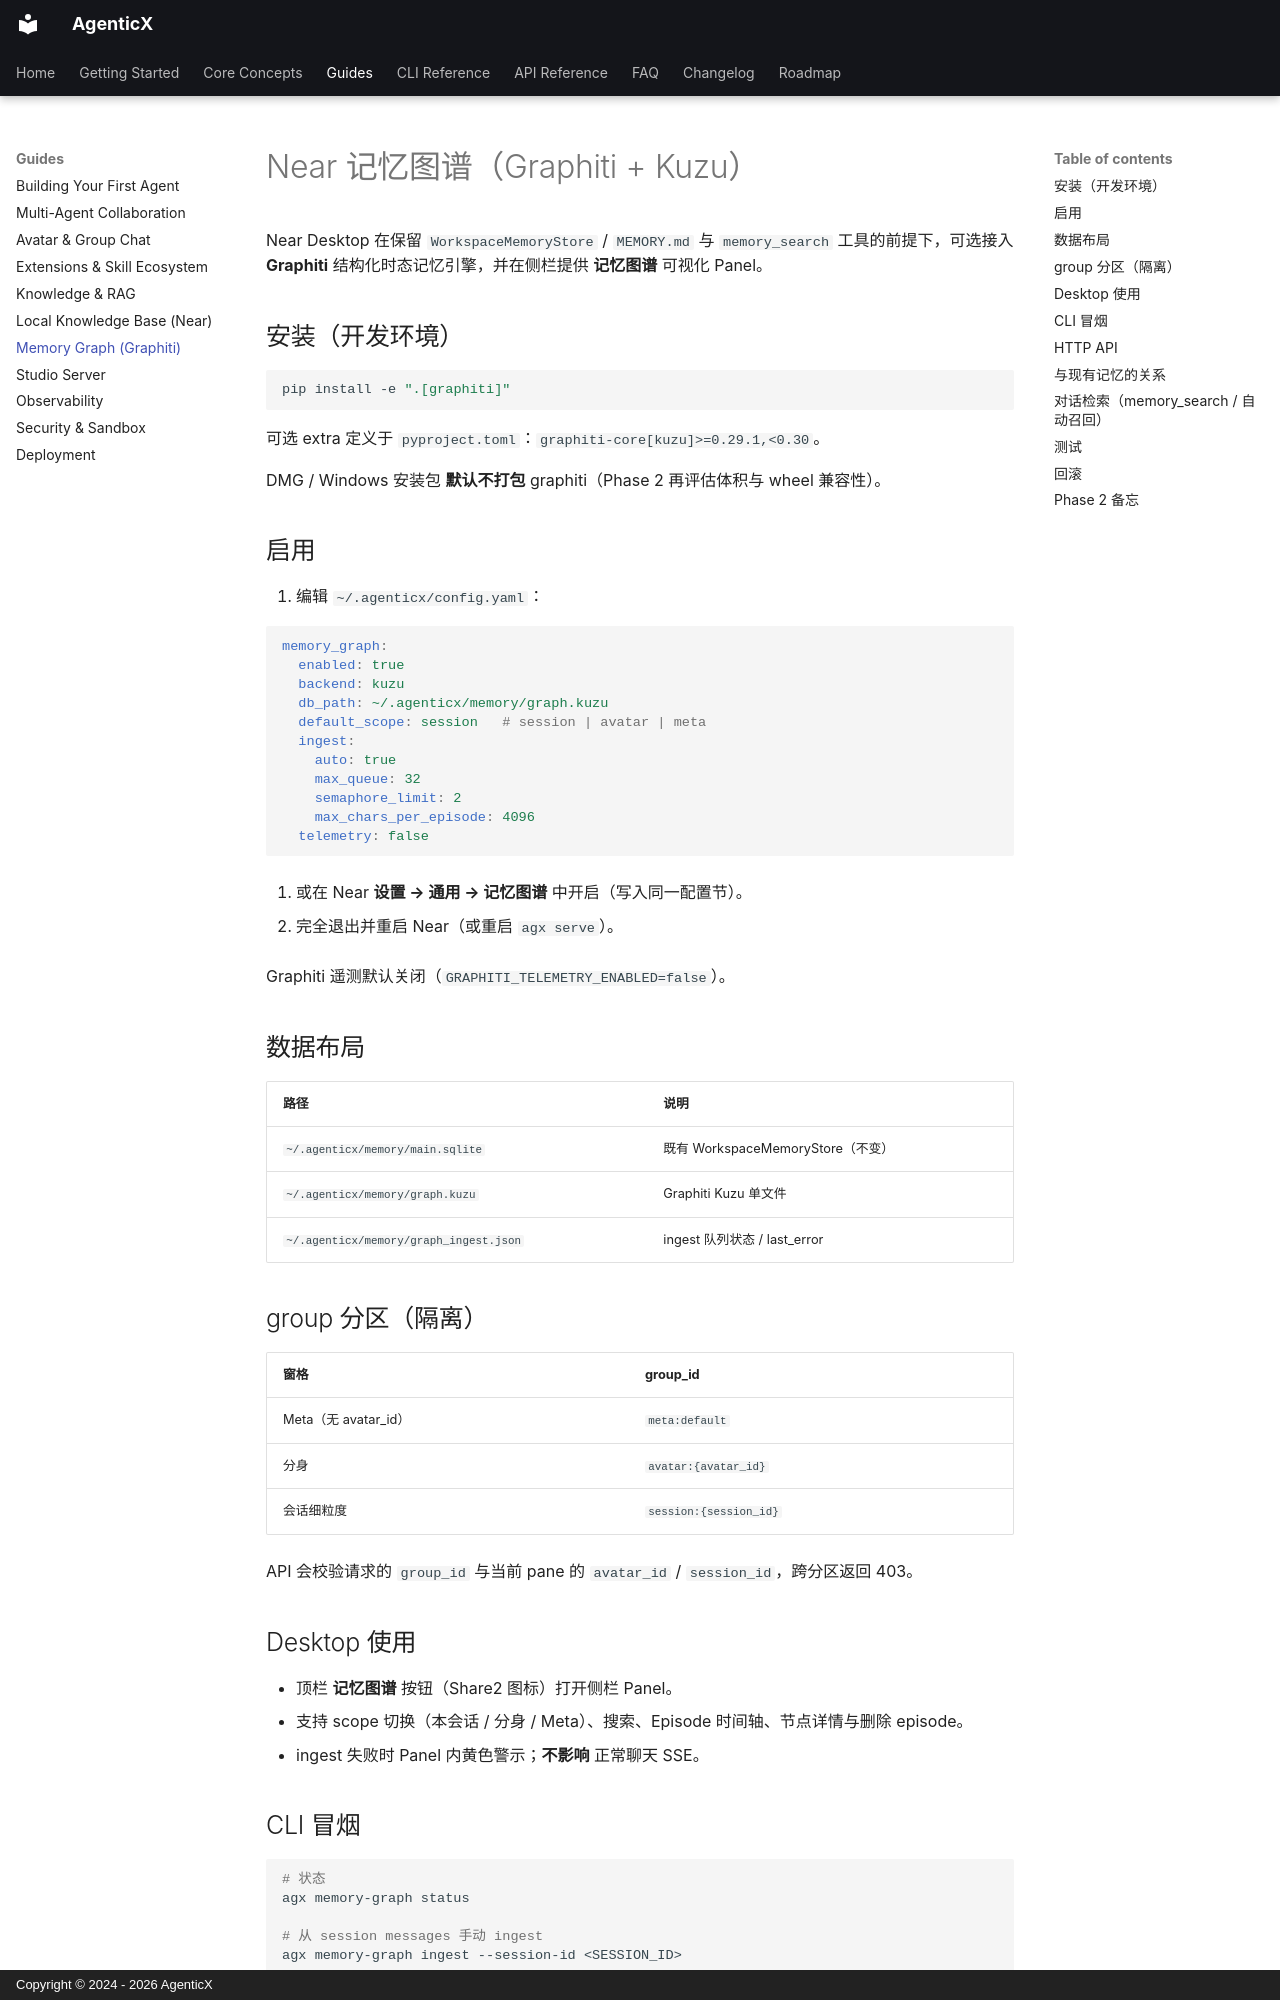

repository: dubianche123/agenticx-agent-workbench · page: guides/memory-graph/index.html · generator: mkdocs · copyright: Copyright © 2024 - 2026 AgenticX

# Near 记忆图谱（Graphiti + Kuzu）

Near Desktop 在保留 `WorkspaceMemoryStore` / `MEMORY.md` 与 `memory_search` 工具的前提下，可选接入 **Graphiti** 结构化时态记忆引擎，并在侧栏提供 **记忆图谱** 可视化 Panel。

## 安装（开发环境）

```bash
pip install -e ".[graphiti]"
```

可选 extra 定义于 `pyproject.toml`：`graphiti-core[kuzu]>=0.29.1,<0.30`。

DMG / Windows 安装包 **默认不打包** graphiti（Phase 2 再评估体积与 wheel 兼容性）。

## 启用

1. 编辑 `~/.agenticx/config.yaml`：

```yaml
memory_graph:
  enabled: true
  backend: kuzu
  db_path: ~/.agenticx/memory/graph.kuzu
  default_scope: session   # session | avatar | meta
  ingest:
    auto: true
    max_queue: 32
    semaphore_limit: 2
    max_chars_per_episode: 4096
  telemetry: false
```

2. 或在 Near **设置 → 通用 → 记忆图谱** 中开启（写入同一配置节）。

3. 完全退出并重启 Near（或重启 `agx serve`）。

Graphiti 遥测默认关闭（`GRAPHITI_TELEMETRY_ENABLED=false`）。

## 数据布局

| 路径 | 说明 |
|------|------|
| `~/.agenticx/memory/main.sqlite` | 既有 WorkspaceMemoryStore（不变） |
| `~/.agenticx/memory/graph.kuzu` | Graphiti Kuzu 单文件 |
| `~/.agenticx/memory/graph_ingest.json` | ingest 队列状态 / last_error |

## group 分区（隔离）

| 窗格 | group_id |
|------|----------|
| Meta（无 avatar_id） | `meta:default` |
| 分身 | `avatar:{avatar_id}` |
| 会话细粒度 | `session:{session_id}` |

API 会校验请求的 `group_id` 与当前 pane 的 `avatar_id` / `session_id`，跨分区返回 403。

## Desktop 使用

- 顶栏 **记忆图谱** 按钮（Share2 图标）打开侧栏 Panel。
- 支持 scope 切换（本会话 / 分身 / Meta）、搜索、Episode 时间轴、节点详情与删除 episode。
- ingest 失败时 Panel 内黄色警示；**不影响** 正常聊天 SSE。

## CLI 冒烟

```bash
# 状态
agx memory-graph status

# 从 session messages 手动 ingest
agx memory-graph ingest --session-id <SESSION_ID>

# 查看子图概览
agx memory-graph overview --scope session --session-id <SESSION_ID>
```
